Run: headless pygame with SDL's dummy video driver; simulated clock (each Clock.tick advances the game by its frame time, no real sleeping); random seed 0; keys injected as events and as key.get_pressed() state; no mouse input; restart key SPACE tapped at the start of phases 3 and 4.
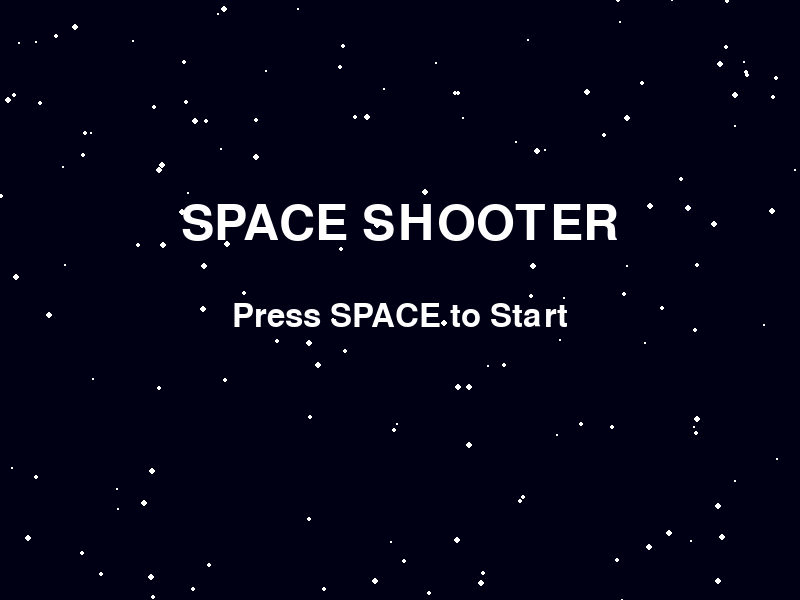
Frame 1 of 4 · flips 1–60 · no input
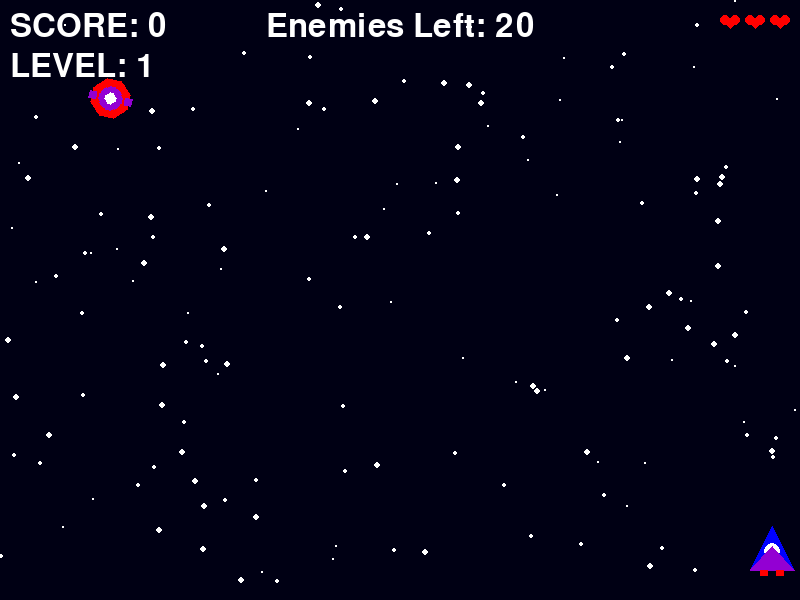
Frame 2 of 4 · flips 61–180 · tapped SPACE, RETURN · held RIGHT (→), D
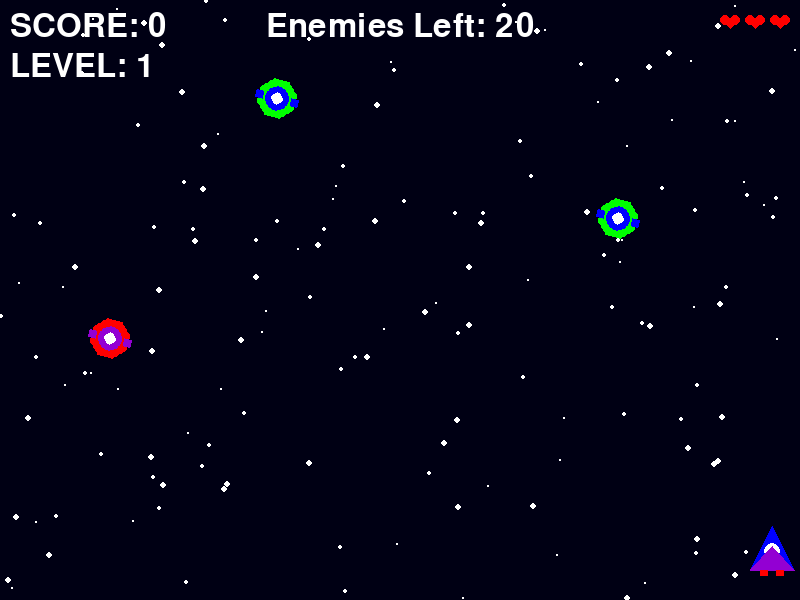
Frame 3 of 4 · flips 181–300 · tapped SPACE · held DOWN (↓), S
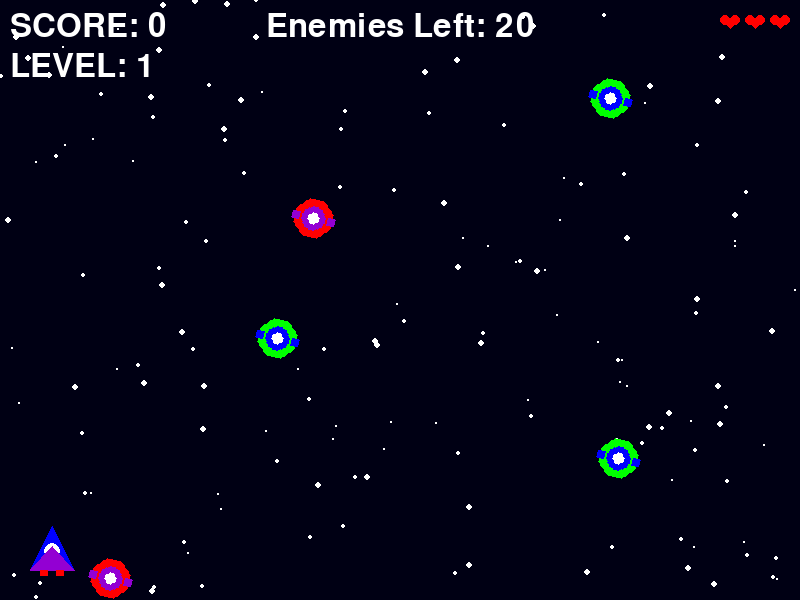
Frame 4 of 4 · flips 301–420 · tapped SPACE · held LEFT (←), A, UP (↑), W

The pygame program that drew these frames:

import pygame
import random
import sys
import os
import math

# Initialize Pygame
pygame.init()

# Set up the game window
WIDTH = 800
HEIGHT = 600
window = pygame.display.set_mode((WIDTH, HEIGHT))
pygame.display.set_caption("Classic Arcade Shooter")

# Colors
WHITE = (255, 255, 255)
RED = (255, 0, 0)
BLUE = (0, 0, 255)
YELLOW = (255, 255, 0)
GREEN = (0, 255, 0)
PURPLE = (147, 0, 211)

# Load images
def create_player_ship():
    surface = pygame.Surface((64, 64), pygame.SRCALPHA)
    
    # Main body (triangle shape)
    points = [(32, 10), (10, 54), (54, 54)]
    pygame.draw.polygon(surface, BLUE, points)
    
    # Cockpit
    pygame.draw.circle(surface, WHITE, (32, 35), 8)
    
    # Wings
    pygame.draw.polygon(surface, PURPLE, [(10, 54), (32, 30), (54, 54)])
    
    # Thrusters
    pygame.draw.rect(surface, RED, (20, 54, 8, 6))
    pygame.draw.rect(surface, RED, (36, 54, 8, 6))
    
    return surface

def create_enemy_ship(color1=RED, color2=PURPLE):
    surface = pygame.Surface((48, 48), pygame.SRCALPHA)
    
    # Main body (octagon)
    points = []
    center = (24, 24)
    radius = 20
    for i in range(8):
        angle = math.pi/8 + (i * math.pi/4)
        x = center[0] + radius * math.cos(angle)
        y = center[1] + radius * math.sin(angle)
        points.append((x, y))
    pygame.draw.polygon(surface, color1, points)
    
    # Inner details
    pygame.draw.circle(surface, color2, (24, 24), 12)
    pygame.draw.circle(surface, WHITE, (24, 24), 6)
    
    # Side cannons
    pygame.draw.rect(surface, color2, (2, 20, 8, 8))
    pygame.draw.rect(surface, color2, (38, 20, 8, 8))
    
    return surface

def create_laser():
    surface = pygame.Surface((8, 24), pygame.SRCALPHA)
    
    # Laser beam
    pygame.draw.rect(surface, YELLOW, (0, 0, 8, 24))
    
    # Glow effect
    pygame.draw.rect(surface, WHITE, (2, 0, 4, 24))
    
    return surface

def create_boss_laser():
    surface = pygame.Surface((12, 32), pygame.SRCALPHA)
    
    # Main beam
    pygame.draw.rect(surface, RED, (0, 0, 12, 32))
    # Core
    pygame.draw.rect(surface, WHITE, (4, 0, 4, 32))
    
    return surface

# Create game images
PLAYER_IMG = create_player_ship()
ENEMY_IMG = create_enemy_ship()
ENEMY_IMG2 = create_enemy_ship(GREEN, BLUE)
LASER_IMG = create_laser()
BOSS_LASER_IMG = create_boss_laser()

# Player
player_width = 64
player_height = 64
player_x = WIDTH // 2 - player_width // 2
player_y = HEIGHT - player_height - 20
player_speed = 6

# Laser
laser_width = 8
laser_height = 24
laser_speed = 10
lasers = []

# Enemy
enemy_width = 48
enemy_height = 48
enemy_speed = 2
enemies = []
enemy_spawn_delay = 45  # Spawn enemies faster
enemy_timer = 0

# Boss
boss = None
boss_health = 0
boss_entry_pos = 0
boss_lasers = []
boss_shoot_timer = 0

# Level configurations
LEVEL_CONFIGS = {
    1: {"enemy_speed": 2, "spawn_delay": 60, "enemies_to_clear": 20, "boss_health": 5, "boss_shoot_delay": 60},
    2: {"enemy_speed": 3, "spawn_delay": 45, "enemies_to_clear": 30, "boss_health": 8, "boss_shoot_delay": 45},
    3: {"enemy_speed": 4, "spawn_delay": 30, "enemies_to_clear": 40, "boss_health": 10, "boss_shoot_delay": 30}
}

# Score and UI
score = 0
font = pygame.font.Font(None, 48)  # Bigger font
high_score = 0

# Background stars (more stars and different sizes)
stars = []
for _ in range(150):  # More stars
    x = random.randint(0, WIDTH)
    y = random.randint(0, HEIGHT)
    speed = random.randint(1, 3)  # Different star speeds
    size = random.randint(1, 3)   # Different star sizes
    stars.append([x, y, speed, size])

# Animation variables
animation_frame = 0
ANIMATION_SPEED = 6

# Game state
class GameState:
    MENU = 0
    PLAYING = 1
    LEVEL_COMPLETE = 2
    GAME_OVER = 3

# Game variables
current_level = 1
enemies_destroyed = 0
lives = 3
game_state = GameState.MENU
level_start_timer = 0
LEVEL_START_DELAY = 180  # 3 seconds at 60 FPS

# Create heart image for lives
def create_heart():
    surface = pygame.Surface((20, 20), pygame.SRCALPHA)
    pygame.draw.circle(surface, RED, (5, 10), 5)
    pygame.draw.circle(surface, RED, (15, 10), 5)
    pygame.draw.polygon(surface, RED, [(10, 18), (0, 8), (20, 8)])
    return surface

HEART_IMG = create_heart()

# Boss ship
def create_boss_ship():
    surface = pygame.Surface((96, 96), pygame.SRCALPHA)
    
    # Main body
    pygame.draw.rect(surface, RED, (18, 18, 60, 60))
    pygame.draw.circle(surface, PURPLE, (48, 48), 35)
    
    # Cannons
    pygame.draw.rect(surface, RED, (0, 30, 20, 15))
    pygame.draw.rect(surface, RED, (76, 30, 20, 15))
    
    # Details
    pygame.draw.circle(surface, WHITE, (48, 48), 15)
    pygame.draw.rect(surface, PURPLE, (38, 78, 20, 15))
    
    return surface

BOSS_IMG = create_boss_ship()

# Explosion animation
class Explosion:
    def __init__(self, x, y, size=1):
        self.x = x
        self.y = y
        self.size = size
        self.frame = 0
        self.frames = 12
        self.particles = []
        self.colors = [RED, YELLOW, WHITE]
        
        # Create random particles
        for _ in range(20 * size):
            angle = random.uniform(0, 2 * math.pi)
            speed = random.uniform(2, 8) * size
            color = random.choice(self.colors)
            self.particles.append({
                'x': x,
                'y': y,
                'dx': math.cos(angle) * speed,
                'dy': math.sin(angle) * speed,
                'color': color,
                'size': random.randint(2, 4) * size
            })
    
    def update(self):
        self.frame += 1
        for p in self.particles:
            p['x'] += p['dx']
            p['y'] += p['dy']
            p['size'] *= 0.9
    
    def draw(self, surface):
        for p in self.particles:
            size = int(p['size'])
            if size > 0:
                pygame.draw.circle(surface, p['color'], 
                                (int(p['x']), int(p['y'])), size)
    
    def is_finished(self):
        return self.frame >= self.frames

# Add explosions list to track active explosions
explosions = []

# Game loop
clock = pygame.time.Clock()
running = True

def reset_level():
    global enemies, lasers, enemies_destroyed, boss, boss_health, boss_lasers, boss_shoot_timer, explosions
    enemies.clear()
    lasers.clear()
    boss_lasers.clear()
    explosions.clear()
    enemies_destroyed = 0
    boss = None
    boss_shoot_timer = 0
    if current_level in LEVEL_CONFIGS:
        boss_health = LEVEL_CONFIGS[current_level]["boss_health"]

while running:
    # Event handling
    for event in pygame.event.get():
        if event.type == pygame.QUIT:
            running = False
        elif event.type == pygame.KEYDOWN:
            if event.key == pygame.K_SPACE:
                if game_state == GameState.MENU:
                    game_state = GameState.PLAYING
                    reset_level()
                elif game_state == GameState.GAME_OVER:
                    # Reset game
                    score = 0
                    current_level = 1
                    lives = 3
                    game_state = GameState.PLAYING
                    reset_level()

    if game_state == GameState.PLAYING:
        # Player movement
        keys = pygame.key.get_pressed()
        if keys[pygame.K_LEFT] and player_x > 0:
            player_x -= player_speed
        if keys[pygame.K_RIGHT] and player_x < WIDTH - player_width:
            player_x += player_speed
        if keys[pygame.K_SPACE]:
            # Shoot laser
            if not lasers or lasers[-1][1] < player_y - 30:  # Rate limiting
                laser_x = player_x + player_width // 2 - laser_width // 2
                laser_y = player_y
                lasers.append([laser_x, laser_y])

        # Update game objects
        for star in stars:
            star[1] = (star[1] + star[2]) % HEIGHT

        # Update lasers
        for laser in lasers[:]:
            laser[1] -= laser_speed
            if laser[1] < -laser_height:
                lasers.remove(laser)

        # Update boss lasers
        for boss_laser in boss_lasers[:]:
            boss_laser[1] += laser_speed  # Boss lasers move downward
            if boss_laser[1] > HEIGHT:
                boss_lasers.remove(boss_laser)

            # Check collision with player
            boss_laser_rect = pygame.Rect(boss_laser[0], boss_laser[1], 12, 32)
            player_rect = pygame.Rect(player_x, player_y, player_width, player_height)
            if boss_laser_rect.colliderect(player_rect):
                boss_lasers.remove(boss_laser)
                lives -= 1
                # Add big explosion for player hit
                explosions.append(Explosion(player_x + player_width//2, 
                                         player_y + player_height//2, 2))
                if lives <= 0:
                    # Add multiple explosions for game over
                    for _ in range(5):
                        ex = random.randint(0, WIDTH)
                        ey = random.randint(0, HEIGHT)
                        explosions.append(Explosion(ex, ey, 3))
                    game_state = GameState.GAME_OVER

        # Spawn and update enemies
        if not boss:
            enemy_timer += 1
            if enemy_timer >= LEVEL_CONFIGS[current_level]["spawn_delay"]:
                enemy_x = random.randint(0, WIDTH - enemy_width)
                enemy_type = random.choice([ENEMY_IMG, ENEMY_IMG2])
                enemies.append([enemy_x, -enemy_height, enemy_type])
                enemy_timer = 0

            for enemy in enemies[:]:
                enemy[1] += LEVEL_CONFIGS[current_level]["enemy_speed"]
                if enemy[1] > HEIGHT:
                    enemies.remove(enemy)
                    lives -= 1
                    if lives <= 0:
                        game_state = GameState.GAME_OVER
        else:
            # Boss movement
            if boss[1] < 50:  # Boss entry
                boss[1] += 2
            else:  # Boss pattern
                boss[0] = WIDTH//2 + math.sin(animation_frame * 0.02) * (WIDTH//3)
                
                # Boss shooting
                boss_shoot_timer += 1
                if boss_shoot_timer >= LEVEL_CONFIGS[current_level]["boss_shoot_delay"]:
                    boss_shoot_timer = 0
                    
                    # Different shooting patterns for each level
                    if current_level == 1:
                        # Single straight shot
                        boss_lasers.append([boss[0] + 48 - 6, boss[1] + 96])
                    elif current_level == 2:
                        # Double shot
                        boss_lasers.append([boss[0] + 20, boss[1] + 96])
                        boss_lasers.append([boss[0] + 76, boss[1] + 96])
                    else:
                        # Triple spread shot
                        for i in range(3):
                            laser_x = boss[0] + 48 - 6 + (i - 1) * 30
                            laser_y = boss[1] + 96
                            velocity_x = (i - 1) * 2  # Add horizontal movement
                            boss_lasers.append([laser_x, laser_y, velocity_x])

        # Update spread shot lasers
        if boss and current_level == 3:
            for boss_laser in boss_lasers:
                if len(boss_laser) > 2:  # Check if it's a spread shot
                    boss_laser[0] += boss_laser[2]  # Apply horizontal movement

        # Check collisions
        for laser in lasers[:]:
            laser_rect = pygame.Rect(laser[0], laser[1], laser_width, laser_height)
            
            if boss:
                boss_rect = pygame.Rect(boss[0], boss[1], 96, 96)
                if laser_rect.colliderect(boss_rect):
                    if laser in lasers:
                        lasers.remove(laser)
                    boss_health -= 1
                    if boss_health <= 0:
                        boss = None
                        score += 1000
                        current_level += 1
                        if current_level > 3:
                            game_state = GameState.GAME_OVER
                        else:
                            game_state = GameState.LEVEL_COMPLETE
                            level_start_timer = LEVEL_START_DELAY
            else:
                for enemy in enemies[:]:
                    enemy_rect = pygame.Rect(enemy[0], enemy[1], enemy_width, enemy_height)
                    if laser_rect.colliderect(enemy_rect):
                        if laser in lasers:
                            lasers.remove(laser)
                        if enemy in enemies:
                            enemies.remove(enemy)
                            enemies_destroyed += 1
                            score += 100
                            # Add explosion for destroyed enemy
                            explosions.append(Explosion(enemy[0] + enemy_width//2,
                                                     enemy[1] + enemy_height//2))
                            
                            # Check if we should spawn boss
                            if enemies_destroyed >= LEVEL_CONFIGS[current_level]["enemies_to_clear"]:
                                boss = [WIDTH//2 - 48, -96]  # Spawn boss above screen
                                boss_health = LEVEL_CONFIGS[current_level]["boss_health"]

    # Clear screen
    window.fill((0, 0, 20))

    # Draw stars
    for star in stars:
        pygame.draw.circle(window, WHITE, (int(star[0]), int(star[1])), star[3])

    if game_state == GameState.MENU:
        # Draw menu
        title_font = pygame.font.Font(None, 74)
        menu_font = pygame.font.Font(None, 48)
        
        title = title_font.render("SPACE SHOOTER", True, WHITE)
        start_text = menu_font.render("Press SPACE to Start", True, WHITE)
        
        window.blit(title, (WIDTH//2 - title.get_width()//2, HEIGHT//3))
        window.blit(start_text, (WIDTH//2 - start_text.get_width()//2, HEIGHT//2))
    elif game_state == GameState.PLAYING:
        # Draw game objects
        if animation_frame % ANIMATION_SPEED < ANIMATION_SPEED // 2:
            pygame.draw.rect(window, YELLOW, (player_x + 20, player_y + 60, 8, random.randint(4, 8)))
            pygame.draw.rect(window, YELLOW, (player_x + 36, player_y + 60, 8, random.randint(4, 8)))
        
        window.blit(PLAYER_IMG, (player_x, player_y))

        for laser in lasers:
            window.blit(LASER_IMG, (laser[0], laser[1]))

        if boss:
            window.blit(BOSS_IMG, (boss[0], boss[1]))
            # Draw boss health bar
            health_width = (boss_health / LEVEL_CONFIGS[current_level]["boss_health"]) * 96
            pygame.draw.rect(window, RED, (boss[0], boss[1] - 10, health_width, 5))
            
            # Draw boss lasers
            for boss_laser in boss_lasers:
                window.blit(BOSS_LASER_IMG, (boss_laser[0], boss_laser[1]))
        else:
            for enemy in enemies:
                angle = math.sin(animation_frame * 0.1) * 15
                rotated_enemy = pygame.transform.rotate(enemy[2], angle)
                enemy_rect = rotated_enemy.get_rect(center=(enemy[0] + enemy_width//2, enemy[1] + enemy_height//2))
                window.blit(rotated_enemy, enemy_rect.topleft)

        # Draw UI
        score_text = font.render(f"SCORE: {score}", True, WHITE)
        level_text = font.render(f"LEVEL: {current_level}", True, WHITE)
        window.blit(score_text, (10, 10))
        window.blit(level_text, (10, 50))
        
        # Draw lives
        for i in range(lives):
            window.blit(HEART_IMG, (WIDTH - 30 - i * 25, 10))
            
        # Draw enemies left
        if not boss:
            enemies_left = LEVEL_CONFIGS[current_level]["enemies_to_clear"] - enemies_destroyed
            enemies_text = font.render(f"Enemies Left: {enemies_left}", True, WHITE)
            window.blit(enemies_text, (WIDTH//2 - enemies_text.get_width()//2, 10))

        # Update and draw explosions
        for exp in explosions[:]:
            exp.update()
            if exp.is_finished():
                explosions.remove(exp)
            else:
                exp.draw(window)

    elif game_state == GameState.LEVEL_COMPLETE:
        # Draw level complete
        font = pygame.font.Font(None, 74)
        text = font.render(f"LEVEL {current_level} COMPLETE!", True, WHITE)
        window.blit(text, (WIDTH//2 - text.get_width()//2, HEIGHT//2))
        level_start_timer -= 1
        if level_start_timer <= 0:
            game_state = GameState.PLAYING
            reset_level()

    elif game_state == GameState.GAME_OVER:
        # Draw game over
        font = pygame.font.Font(None, 74)
        text = font.render("GAME OVER", True, RED)
        score_text = font.render(f"Final Score: {score}", True, WHITE)
        restart_text = font.render("Press SPACE to Restart", True, WHITE)
        
        window.blit(text, (WIDTH//2 - text.get_width()//2, HEIGHT//3))
        window.blit(score_text, (WIDTH//2 - score_text.get_width()//2, HEIGHT//2))
        window.blit(restart_text, (WIDTH//2 - restart_text.get_width()//2, 2*HEIGHT//3))

    # Update animation frame
    animation_frame += 1

    # Update display
    pygame.display.flip()
    clock.tick(60)

    # Check for boss defeat
    if boss and boss_health <= 0:
        # Add big explosion for boss defeat
        for _ in range(8):
            ex = boss[0] + random.randint(0, 96)
            ey = boss[1] + random.randint(0, 96)
            explosions.append(Explosion(ex, ey, 2))
        boss = None
        score += 1000
        current_level += 1
        if current_level > 3:
            # Victory explosions
            for _ in range(10):
                ex = random.randint(0, WIDTH)
                ey = random.randint(0, HEIGHT)
                explosions.append(Explosion(ex, ey, 2))
            game_state = GameState.GAME_OVER
        else:
            game_state = GameState.LEVEL_COMPLETE
            level_start_timer = LEVEL_START_DELAY

pygame.quit()
sys.exit()
